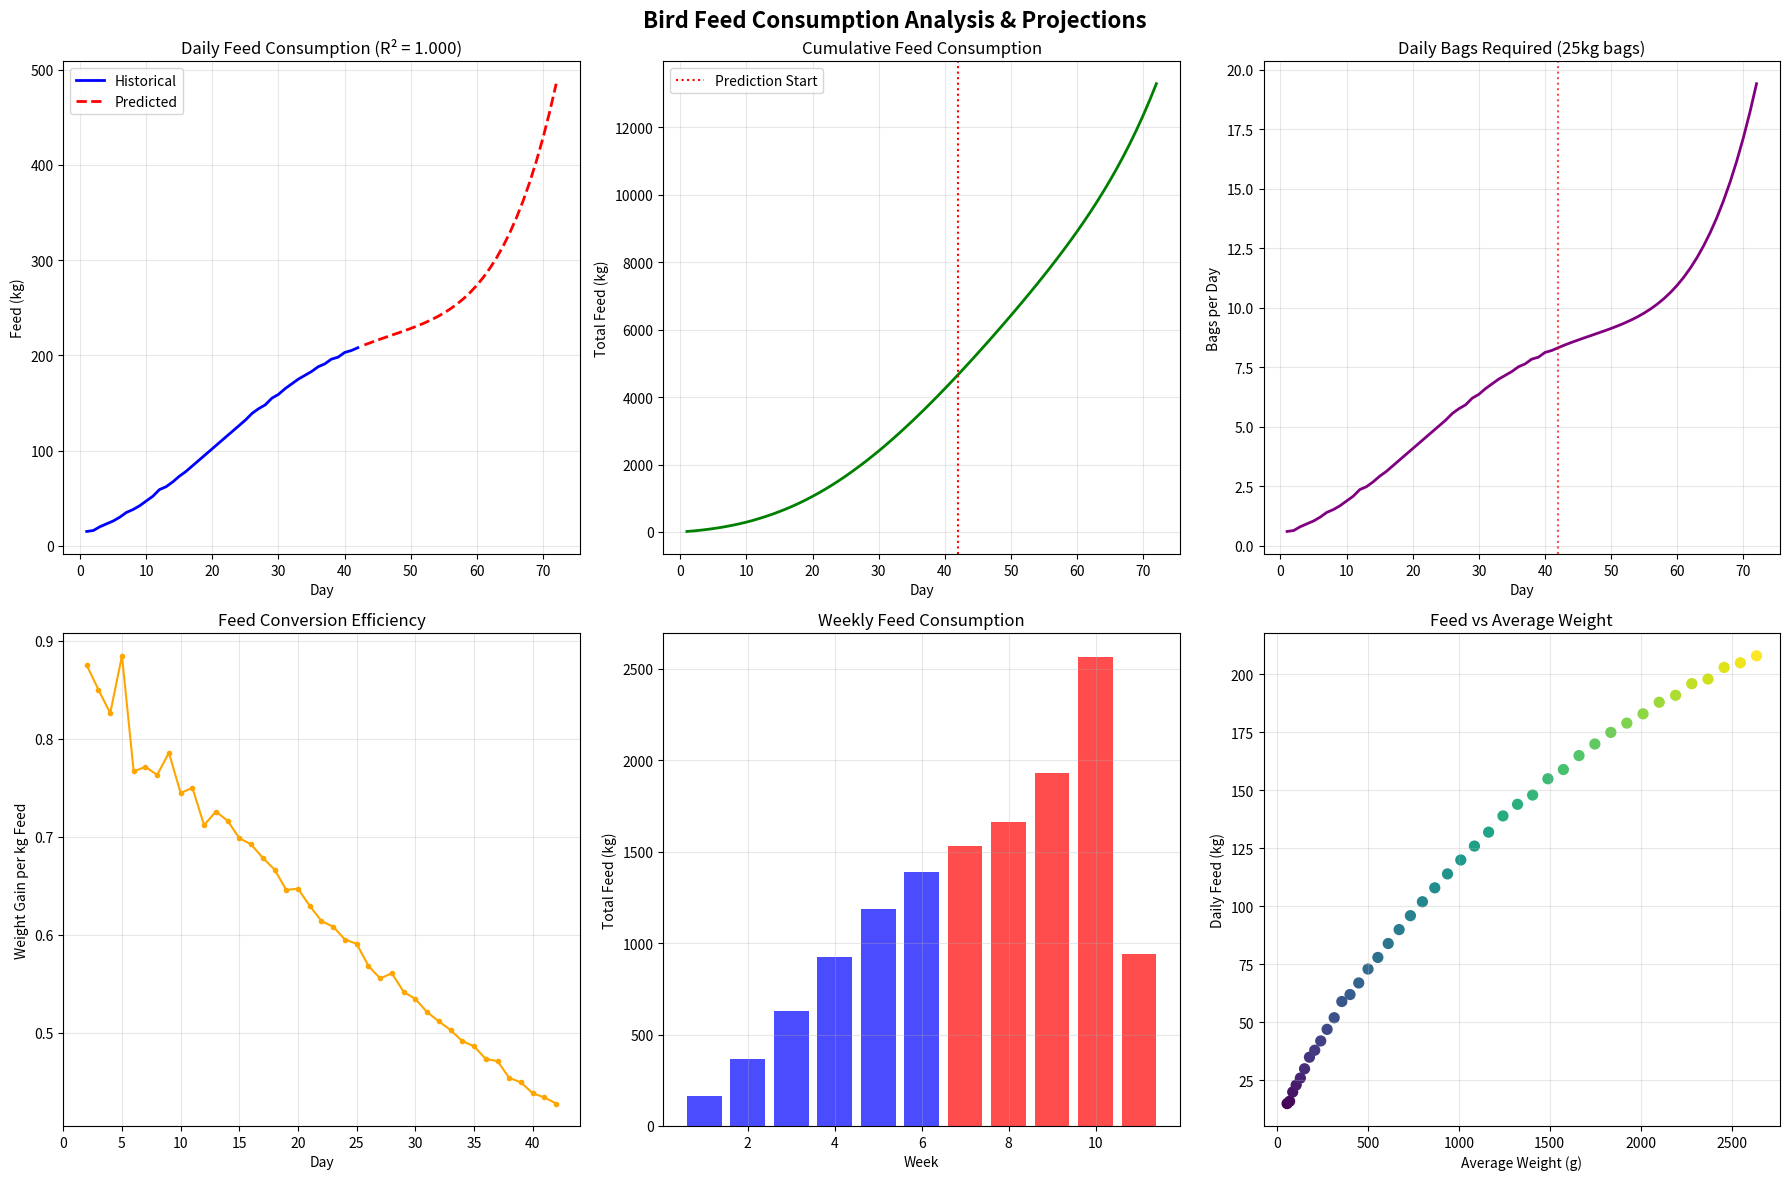

Write Python code to recreate this figure.
#!/usr/bin/env python3
"""
Real Bird Feed Data Analysis & Projection Model
Based on actual consumption data from handwritten records
"""

import pandas as pd
import numpy as np
from datetime import datetime, timedelta
import matplotlib.pyplot as plt
import seaborn as sns
from scipy import stats
import warnings
warnings.filterwarnings('ignore')

class RealFeedDataAnalyzer:
    def __init__(self):
        """Initialize with actual feed consumption data from the images"""
        # Actual data from your handwritten records
        self.actual_data = {
            'Day': list(range(1, 43)),  # 42 days of data
            'Daily_Feed_Consumption': [
                15, 16, 20, 23, 26, 30, 35, 38, 42, 47, 52, 59, 62, 67, 73, 
                78, 84, 90, 96, 102, 108, 114, 120, 126, 132, 139, 144, 148, 
                155, 159, 165, 170, 175, 179, 183, 188, 191, 196, 198, 203, 205, 208
            ],
            'Average_Weight': [
                56, 70, 87, 106, 129, 152, 179, 208, 241, 276, 315, 357, 402, 
                450, 501, 555, 612, 672, 734, 800, 868, 938, 1011, 1086, 1164, 
                1243, 1323, 1406, 1490, 1575, 1661, 1748, 1836, 1924, 2013, 
                2102, 2192, 2281, 2370, 2459, 2548, 2637
            ]
        }
        
        # Convert to DataFrame
        self.df = pd.DataFrame(self.actual_data)
        
        # Add calculated columns
        self.df['Date'] = pd.date_range(start='2024-01-01', periods=len(self.df))
        self.df['Week'] = ((self.df['Day'] - 1) // 7) + 1
        self.df['Feed_per_kg_bodyweight'] = self.df['Daily_Feed_Consumption'] / self.df['Average_Weight']
        
        # Calculate growth patterns
        self.df['Daily_Weight_Gain'] = self.df['Average_Weight'].diff()
        self.df['Feed_Efficiency'] = self.df['Daily_Weight_Gain'] / self.df['Daily_Feed_Consumption']
        
        print("✅ Real feed data loaded successfully!")
        print(f"📊 Data range: {len(self.df)} days")
        print(f"🐦 Current average weight: {self.df['Average_Weight'].iloc[-1]}g")
        print(f"🌾 Current daily feed: {self.df['Daily_Feed_Consumption'].iloc[-1]}kg")
    
    def analyze_consumption_patterns(self):
        """Analyze feed consumption patterns and trends"""
        analysis = {}
        
        # Basic statistics
        daily_feed = self.df['Daily_Feed_Consumption']
        analysis['daily_stats'] = {
            'mean': daily_feed.mean(),
            'median': daily_feed.median(),
            'std': daily_feed.std(),
            'min': daily_feed.min(),
            'max': daily_feed.max(),
            'trend_slope': stats.linregress(self.df['Day'], daily_feed).slope
        }
        
        # Weekly patterns
        weekly_consumption = self.df.groupby('Week')['Daily_Feed_Consumption'].agg(['sum', 'mean', 'std'])
        analysis['weekly_stats'] = weekly_consumption.to_dict()
        
        # Growth efficiency
        analysis['efficiency'] = {
            'avg_daily_gain': self.df['Daily_Weight_Gain'].mean(),
            'feed_conversion_ratio': self.df['Feed_Efficiency'].mean(),
            'feed_per_gram_gain': 1 / self.df['Feed_Efficiency'].mean()
        }
        
        # Consumption rate per body weight
        analysis['consumption_rate'] = {
            'avg_percentage_bodyweight': (self.df['Feed_per_kg_bodyweight'] * 1000).mean(),  # per kg to per g
            'current_rate': (self.df['Feed_per_kg_bodyweight'].iloc[-1] * 1000)
        }
        
        return analysis
    
    def predict_future_consumption(self, days_ahead=30):
        """Predict future consumption based on historical patterns"""
        # Fit polynomial trend to capture growth curve
        x = self.df['Day'].values
        y = self.df['Daily_Feed_Consumption'].values
        
        # Try different polynomial degrees and choose best fit
        best_r2 = 0
        best_degree = 1
        for degree in range(1, 6):
            coeffs = np.polyfit(x, y, degree)
            y_pred = np.polyval(coeffs, x)
            r2 = 1 - np.sum((y - y_pred) ** 2) / np.sum((y - y.mean()) ** 2)
            if r2 > best_r2:
                best_r2 = r2
                best_degree = degree
                best_coeffs = coeffs
        
        print(f"📈 Best fit: Polynomial degree {best_degree} (R² = {best_r2:.3f})")
        
        # Generate future predictions
        future_days = np.arange(len(self.df) + 1, len(self.df) + days_ahead + 1)
        future_consumption = np.polyval(best_coeffs, future_days)
        
        # Create future dates
        last_date = self.df['Date'].iloc[-1]
        future_dates = pd.date_range(start=last_date + timedelta(days=1), periods=days_ahead)
        
        # Create prediction DataFrame
        prediction_df = pd.DataFrame({
            'Day': future_days,
            'Date': future_dates,
            'Predicted_Daily_Feed_kg': np.maximum(future_consumption, 0),  # Ensure positive values
            'Week': ((future_days - 1) // 7) + 1,
            'Confidence_Lower': future_consumption * 0.9,  # Simple confidence interval
            'Confidence_Upper': future_consumption * 1.1
        })
        
        return prediction_df, best_coeffs, best_r2
    
    def calculate_feed_bags_needed(self, feed_kg_per_day, bag_size_kg=25):
        """Convert feed requirements to number of bags needed"""
        daily_bags = feed_kg_per_day / bag_size_kg
        return {
            'daily_bags': daily_bags,
            'daily_bags_rounded': np.ceil(daily_bags),
            'weekly_bags': daily_bags * 7,
            'monthly_bags': daily_bags * 30
        }
    
    def create_comprehensive_report(self, projection_days=30):
        """Create comprehensive analysis and projection report"""
        analysis = self.analyze_consumption_patterns()
        predictions, coeffs, r2 = self.predict_future_consumption(projection_days)
        
        # Combine historical and predicted data
        historical_df = self.df[['Day', 'Date', 'Daily_Feed_Consumption']].copy()
        historical_df['Data_Type'] = 'Historical'
        historical_df.rename(columns={'Daily_Feed_Consumption': 'Feed_kg'}, inplace=True)
        
        prediction_df = predictions[['Day', 'Date', 'Predicted_Daily_Feed_kg']].copy()
        prediction_df['Data_Type'] = 'Predicted'
        prediction_df.rename(columns={'Predicted_Daily_Feed_kg': 'Feed_kg'}, inplace=True)
        
        combined_df = pd.concat([historical_df, prediction_df], ignore_index=True)
        
        # Add bag calculations
        combined_df['Daily_Bags_25kg'] = combined_df['Feed_kg'] / 25
        combined_df['Daily_Bags_Rounded'] = np.ceil(combined_df['Daily_Bags_25kg'])
        combined_df['Cumulative_Feed_kg'] = combined_df['Feed_kg'].cumsum()
        combined_df['Cumulative_Bags'] = combined_df['Daily_Bags_25kg'].cumsum()
        
        return combined_df, analysis, predictions, r2
    
    def export_to_excel(self, filename="real_bird_feed_analysis.xlsx"):
        """Export comprehensive analysis to Excel"""
        try:
            combined_df, analysis, predictions, r2 = self.create_comprehensive_report()
            
            with pd.ExcelWriter(filename, engine='openpyxl') as writer:
                # Main data with predictions
                combined_df.to_excel(writer, sheet_name='Complete_Data', index=False)
                
                # Historical data only
                self.df.to_excel(writer, sheet_name='Historical_Data', index=False)
                
                # Future predictions only
                predictions.to_excel(writer, sheet_name='Future_Predictions', index=False)
                
                # Analysis summary
                analysis_rows = []
                
                # Daily statistics
                for key, value in analysis['daily_stats'].items():
                    analysis_rows.append(['Daily Statistics', key.replace('_', ' ').title(), f"{value:.2f}"])
                
                # Efficiency metrics
                for key, value in analysis['efficiency'].items():
                    analysis_rows.append(['Efficiency', key.replace('_', ' ').title(), f"{value:.3f}"])
                
                # Consumption rate
                for key, value in analysis['consumption_rate'].items():
                    analysis_rows.append(['Consumption Rate', key.replace('_', ' ').title(), f"{value:.2f}"])
                
                analysis_df = pd.DataFrame(analysis_rows, columns=['Category', 'Metric', 'Value'])
                analysis_df.to_excel(writer, sheet_name='Analysis_Summary', index=False)
                
                # Weekly summary
                weekly_data = []
                for week in range(1, int(combined_df['Day'].max() // 7) + 2):
                    week_data = combined_df[combined_df['Day'].between((week-1)*7+1, week*7)]
                    if not week_data.empty:
                        weekly_data.append([
                            week,
                            week_data['Date'].min().strftime('%Y-%m-%d'),
                            week_data['Date'].max().strftime('%Y-%m-%d'),
                            week_data['Feed_kg'].sum(),
                            week_data['Daily_Bags_25kg'].sum(),
                            np.ceil(week_data['Daily_Bags_25kg'].sum()),
                            week_data['Data_Type'].iloc[0]
                        ])
                
                weekly_df = pd.DataFrame(weekly_data, columns=[
                    'Week', 'Start_Date', 'End_Date', 'Total_Feed_kg', 
                    'Total_Bags', 'Bags_Rounded', 'Data_Type'
                ])
                weekly_df.to_excel(writer, sheet_name='Weekly_Summary', index=False)
                
                # Parameters and metadata
                params_data = [
                    ['Analysis Date', datetime.now().strftime('%Y-%m-%d %H:%M:%S')],
                    ['Historical Data Days', len(self.df)],
                    ['Prediction Days', len(predictions)],
                    ['Model Accuracy (R²)', f"{r2:.3f}"],
                    ['Current Daily Feed (kg)', f"{self.df['Daily_Feed_Consumption'].iloc[-1]}"],
                    ['Current Avg Weight (g)', f"{self.df['Average_Weight'].iloc[-1]}"],
                    ['Bag Size (kg)', '25'],
                    ['Current Daily Bags Needed', f"{self.df['Daily_Feed_Consumption'].iloc[-1] / 25:.2f}"]
                ]
                
                params_df = pd.DataFrame(params_data, columns=['Parameter', 'Value'])
                params_df.to_excel(writer, sheet_name='Parameters', index=False)
            
            print(f"✅ Excel export completed: {filename}")
            print(f"📊 Contains {len(combined_df)} total data points")
            print(f"📈 Prediction accuracy: {r2:.1%}")
            
            return filename
            
        except Exception as e:
            print(f"❌ Export error: {e}")
            return None
    
    def plot_analysis(self):
        """Create comprehensive visualization plots"""
        combined_df, analysis, predictions, r2 = self.create_comprehensive_report()
        
        fig, axes = plt.subplots(2, 3, figsize=(18, 12))
        fig.suptitle('Bird Feed Consumption Analysis & Projections', fontsize=16, fontweight='bold')
        
        # Plot 1: Historical vs Predicted Consumption
        historical = combined_df[combined_df['Data_Type'] == 'Historical']
        predicted = combined_df[combined_df['Data_Type'] == 'Predicted']
        
        axes[0, 0].plot(historical['Day'], historical['Feed_kg'], 'b-', label='Historical', linewidth=2)
        axes[0, 0].plot(predicted['Day'], predicted['Feed_kg'], 'r--', label='Predicted', linewidth=2)
        axes[0, 0].set_title(f'Daily Feed Consumption (R² = {r2:.3f})')
        axes[0, 0].set_xlabel('Day')
        axes[0, 0].set_ylabel('Feed (kg)')
        axes[0, 0].legend()
        axes[0, 0].grid(True, alpha=0.3)
        
        # Plot 2: Cumulative Feed Consumption
        axes[0, 1].plot(combined_df['Day'], combined_df['Cumulative_Feed_kg'], 'g-', linewidth=2)
        axes[0, 1].axvline(x=len(self.df), color='red', linestyle=':', label='Prediction Start')
        axes[0, 1].set_title('Cumulative Feed Consumption')
        axes[0, 1].set_xlabel('Day')
        axes[0, 1].set_ylabel('Total Feed (kg)')
        axes[0, 1].legend()
        axes[0, 1].grid(True, alpha=0.3)
        
        # Plot 3: Daily Bags Required
        axes[0, 2].plot(combined_df['Day'], combined_df['Daily_Bags_25kg'], 'purple', linewidth=2)
        axes[0, 2].axvline(x=len(self.df), color='red', linestyle=':', alpha=0.7)
        axes[0, 2].set_title('Daily Bags Required (25kg bags)')
        axes[0, 2].set_xlabel('Day')
        axes[0, 2].set_ylabel('Bags per Day')
        axes[0, 2].grid(True, alpha=0.3)
        
        # Plot 4: Feed Efficiency Over Time
        axes[1, 0].plot(self.df['Day'], self.df['Feed_Efficiency'], 'orange', marker='o', markersize=3)
        axes[1, 0].set_title('Feed Conversion Efficiency')
        axes[1, 0].set_xlabel('Day')
        axes[1, 0].set_ylabel('Weight Gain per kg Feed')
        axes[1, 0].grid(True, alpha=0.3)
        
        # Plot 5: Weekly Consumption Pattern
        weekly_consumption = combined_df.groupby(((combined_df['Day'] - 1) // 7) + 1)['Feed_kg'].sum()
        axes[1, 1].bar(weekly_consumption.index, weekly_consumption.values, 
                      color=['blue' if x <= len(self.df)//7 else 'red' for x in weekly_consumption.index],
                      alpha=0.7)
        axes[1, 1].set_title('Weekly Feed Consumption')
        axes[1, 1].set_xlabel('Week')
        axes[1, 1].set_ylabel('Total Feed (kg)')
        axes[1, 1].grid(True, alpha=0.3)
        
        # Plot 6: Growth vs Feed Relationship
        axes[1, 2].scatter(self.df['Average_Weight'], self.df['Daily_Feed_Consumption'], 
                          c=self.df['Day'], cmap='viridis', s=50)
        axes[1, 2].set_title('Feed vs Average Weight')
        axes[1, 2].set_xlabel('Average Weight (g)')
        axes[1, 2].set_ylabel('Daily Feed (kg)')
        axes[1, 2].grid(True, alpha=0.3)
        
        plt.tight_layout()
        plt.show()
        
        # Print key insights
        print("\n" + "="*60)
        print("📊 KEY INSIGHTS FROM YOUR DATA:")
        print("="*60)
        print(f"🐦 Birds are gaining {analysis['efficiency']['avg_daily_gain']:.1f}g per day on average")
        print(f"🌾 Current daily feed requirement: {self.df['Daily_Feed_Consumption'].iloc[-1]}kg")
        print(f"📦 Current daily bags needed: {self.df['Daily_Feed_Consumption'].iloc[-1]/25:.1f} bags")
        print(f"📈 Feed consumption is increasing by {analysis['daily_stats']['trend_slope']:.2f}kg per day")
        print(f"💰 At $50/bag, daily feed cost: ${(self.df['Daily_Feed_Consumption'].iloc[-1]/25)*50:.2f}")

def main():
    """Main function to run the analysis"""
    print("🐦 REAL BIRD FEED DATA ANALYSIS")
    print("="*50)
    
    # Initialize analyzer with real data
    analyzer = RealFeedDataAnalyzer()
    
    # Run comprehensive analysis
    print("\n📊 Analyzing consumption patterns...")
    analysis = analyzer.analyze_consumption_patterns()
    
    # Generate predictions
    print("📈 Generating future projections...")
    predictions, coeffs, r2 = analyzer.predict_future_consumption(30)
    
    # Create visualizations
    print("📊 Creating analysis charts...")
    analyzer.plot_analysis()
    
    # Export to Excel
    print("📁 Exporting to Excel...")
    excel_file = analyzer.export_to_excel()
    
    print(f"\n🎉 Analysis complete! Check {excel_file} for detailed results.")
    
    return analyzer

if __name__ == "__main__":
    analyzer = main()